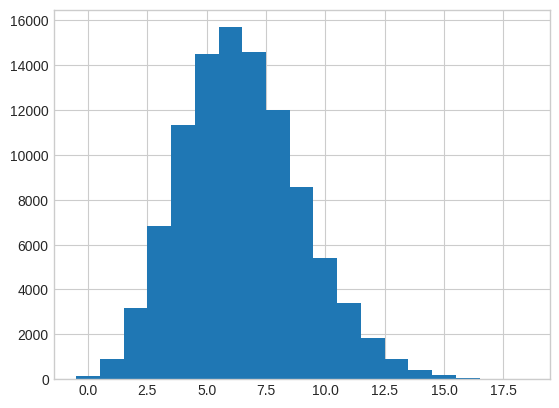

Source code (Python):

from math import comb, exp, factorial, log, sqrt
from statistics import mean, median, NormalDist
from itertools import product, combinations

def average_ranks(values):
    """Assign ranks 1..n, averaging every tie group."""
    return [1 + sum(v < x for v in values) + (sum(v == x for v in values)-1)/2
            for x in values]

def show_table(headers, rows):
    def fmt(x):
        if isinstance(x, float): return f"{x:.5g}"
        return str(x).replace("|", "/")
    lines = ["| " + " | ".join(map(str, headers)) + " |",
             "| " + " | ".join("---" for _ in headers) + " |"]
    lines += ["| " + " | ".join(fmt(x) for x in row) + " |" for row in rows]
    result = "\n".join(lines)
    try:
        from IPython.display import Markdown, display
        display(Markdown(result))
    except ImportError:
        print(result)


data=[["A",100,70],["A",1000,900],["B",250,150],["B",400,280]]
show_table(["Region","Revenue","Cost","Profit","Row margin"],[[g,r,c,r-c,(r-c)/r] for g,r,c in data])
rows=[]
for g in sorted(set(row[0] for row in data)):
    chosen=[row for row in data if row[0]==g]; r=sum(row[1] for row in chosen); c=sum(row[2] for row in chosen)
    rows.append([g,len(chosen),r,c,r-c,(r-c)/r])
show_table(["Region","Count","Revenue sum","Cost sum","Profit sum","Aggregate margin"],rows)
assert abs(rows[0][-1]-130/1100)<1e-12


import numpy as np
import matplotlib.pyplot as plt
from scipy import stats
rng=np.random.default_rng(42)
plt.style.use('seaborn-v0_8-whitegrid')

lam=6.5; x=rng.poisson(lam,100000)
print('Poisson mean/var theory',lam,lam,'sim',x.mean().round(2),x.var().round(2))
print('P(X<=8)',stats.poisson.cdf(8,lam).round(4),'P(X>=10)',stats.poisson.sf(9,lam).round(4))
print('Binomial P(defects>=4)',stats.binom.sf(3,30,.08).round(4))
mu,sd=52,7; print('z',((65-mu)/sd),'upper tail',stats.norm.sf(65,mu,sd).round(4),'95th percentile',stats.norm.ppf(.95,mu,sd).round(2))
plt.hist(x,bins=np.arange(20)-.5); plt.show()
